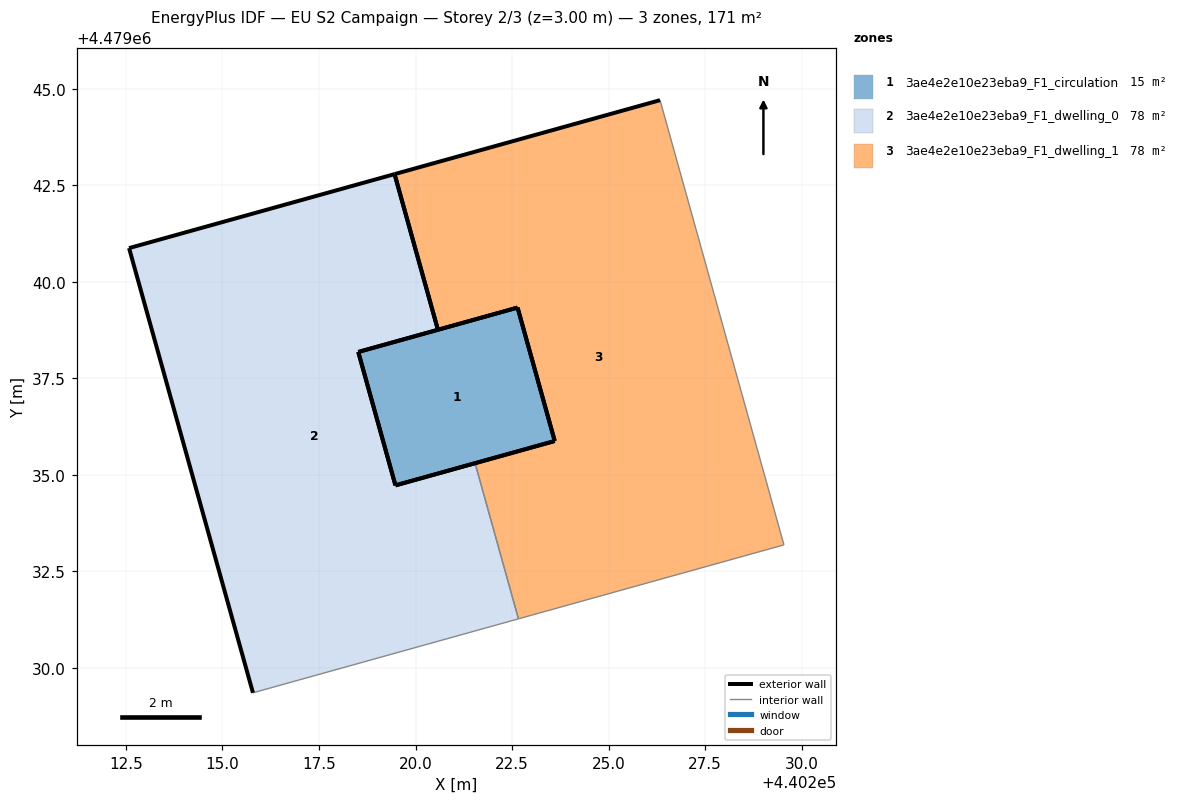
=== STOREY PLAN SPEC (per zone: floor XY polygon, exterior-wall plan segments, windows/doors) ===
zone 1: 3ae4e2e10e23eba9_F1_circulation  (15.4 m²)
  floor: (440222.64, 4479039.33) (440223.61, 4479035.87) (440219.48, 4479034.73) (440218.52, 4479038.18)
  exterior wall: (440223.61, 4479035.87) – (440222.64, 4479039.33)  [3.6 m]
  exterior wall: (440222.64, 4479039.33) – (440218.52, 4479038.18)  [4.3 m]
  exterior wall: (440218.52, 4479038.18) – (440219.48, 4479034.73)  [3.6 m]
  exterior wall: (440219.48, 4479034.73) – (440223.61, 4479035.87)  [4.3 m]
zone 2: 3ae4e2e10e23eba9_F1_dwelling_0  (77.7 m²)
  floor: (440219.46, 4479042.79) (440220.58, 4479038.76) (440218.52, 4479038.18) (440219.48, 4479034.73) (440221.54, 4479035.30) (440222.67, 4479031.27) (440215.79, 4479029.35) (440212.58, 4479040.87)
  exterior wall: (440221.54, 4479035.30) – (440219.48, 4479034.73)  [2.1 m]
  exterior wall: (440219.48, 4479034.73) – (440218.52, 4479038.18)  [3.6 m]
  exterior wall: (440218.52, 4479038.18) – (440220.58, 4479038.76)  [2.1 m]
  exterior wall: (440219.46, 4479042.79) – (440212.58, 4479040.87)  [7.1 m]
  exterior wall: (440212.58, 4479040.87) – (440215.79, 4479029.35)  [12.0 m]
  exterior wall: (440220.58, 4479038.76) – (440219.46, 4479042.79)  [4.2 m]
  interior walls: 2
zone 3: 3ae4e2e10e23eba9_F1_dwelling_1  (77.7 m²)
  floor: (440226.33, 4479044.70) (440229.54, 4479033.18) (440222.67, 4479031.27) (440221.54, 4479035.30) (440223.61, 4479035.87) (440222.64, 4479039.33) (440220.58, 4479038.76) (440219.46, 4479042.79)
  exterior wall: (440226.33, 4479044.70) – (440219.46, 4479042.79)  [7.1 m]
  exterior wall: (440220.58, 4479038.76) – (440222.64, 4479039.33)  [2.1 m]
  exterior wall: (440222.64, 4479039.33) – (440223.61, 4479035.87)  [3.6 m]
  exterior wall: (440223.61, 4479035.87) – (440221.54, 4479035.30)  [2.1 m]
  exterior wall: (440219.46, 4479042.79) – (440220.58, 4479038.76)  [4.2 m]
  interior walls: 3

=== DERIVED (storey summary) ===
Building: EU S2 Campaign
Storey: 2 of 3  (floor level z = 3.00 m)
Storey gross floor area: 170.7 m²
Zones on this storey: 3
  - 3ae4e2e10e23eba9_F1_circulation: floor 15.4 m²; exterior wall 15.7 m (47.2 m²); WWR 0.0%
  - 3ae4e2e10e23eba9_F1_dwelling_0: floor 77.7 m²; exterior wall 31.2 m (93.5 m²); WWR 0.0%
  - 3ae4e2e10e23eba9_F1_dwelling_1: floor 77.7 m²; exterior wall 19.2 m (57.6 m²); WWR 0.0%
Zone adjacency (shared interzone walls):
  - 3ae4e2e10e23eba9_F1_dwelling_0 ↔ 3ae4e2e10e23eba9_F1_dwelling_1